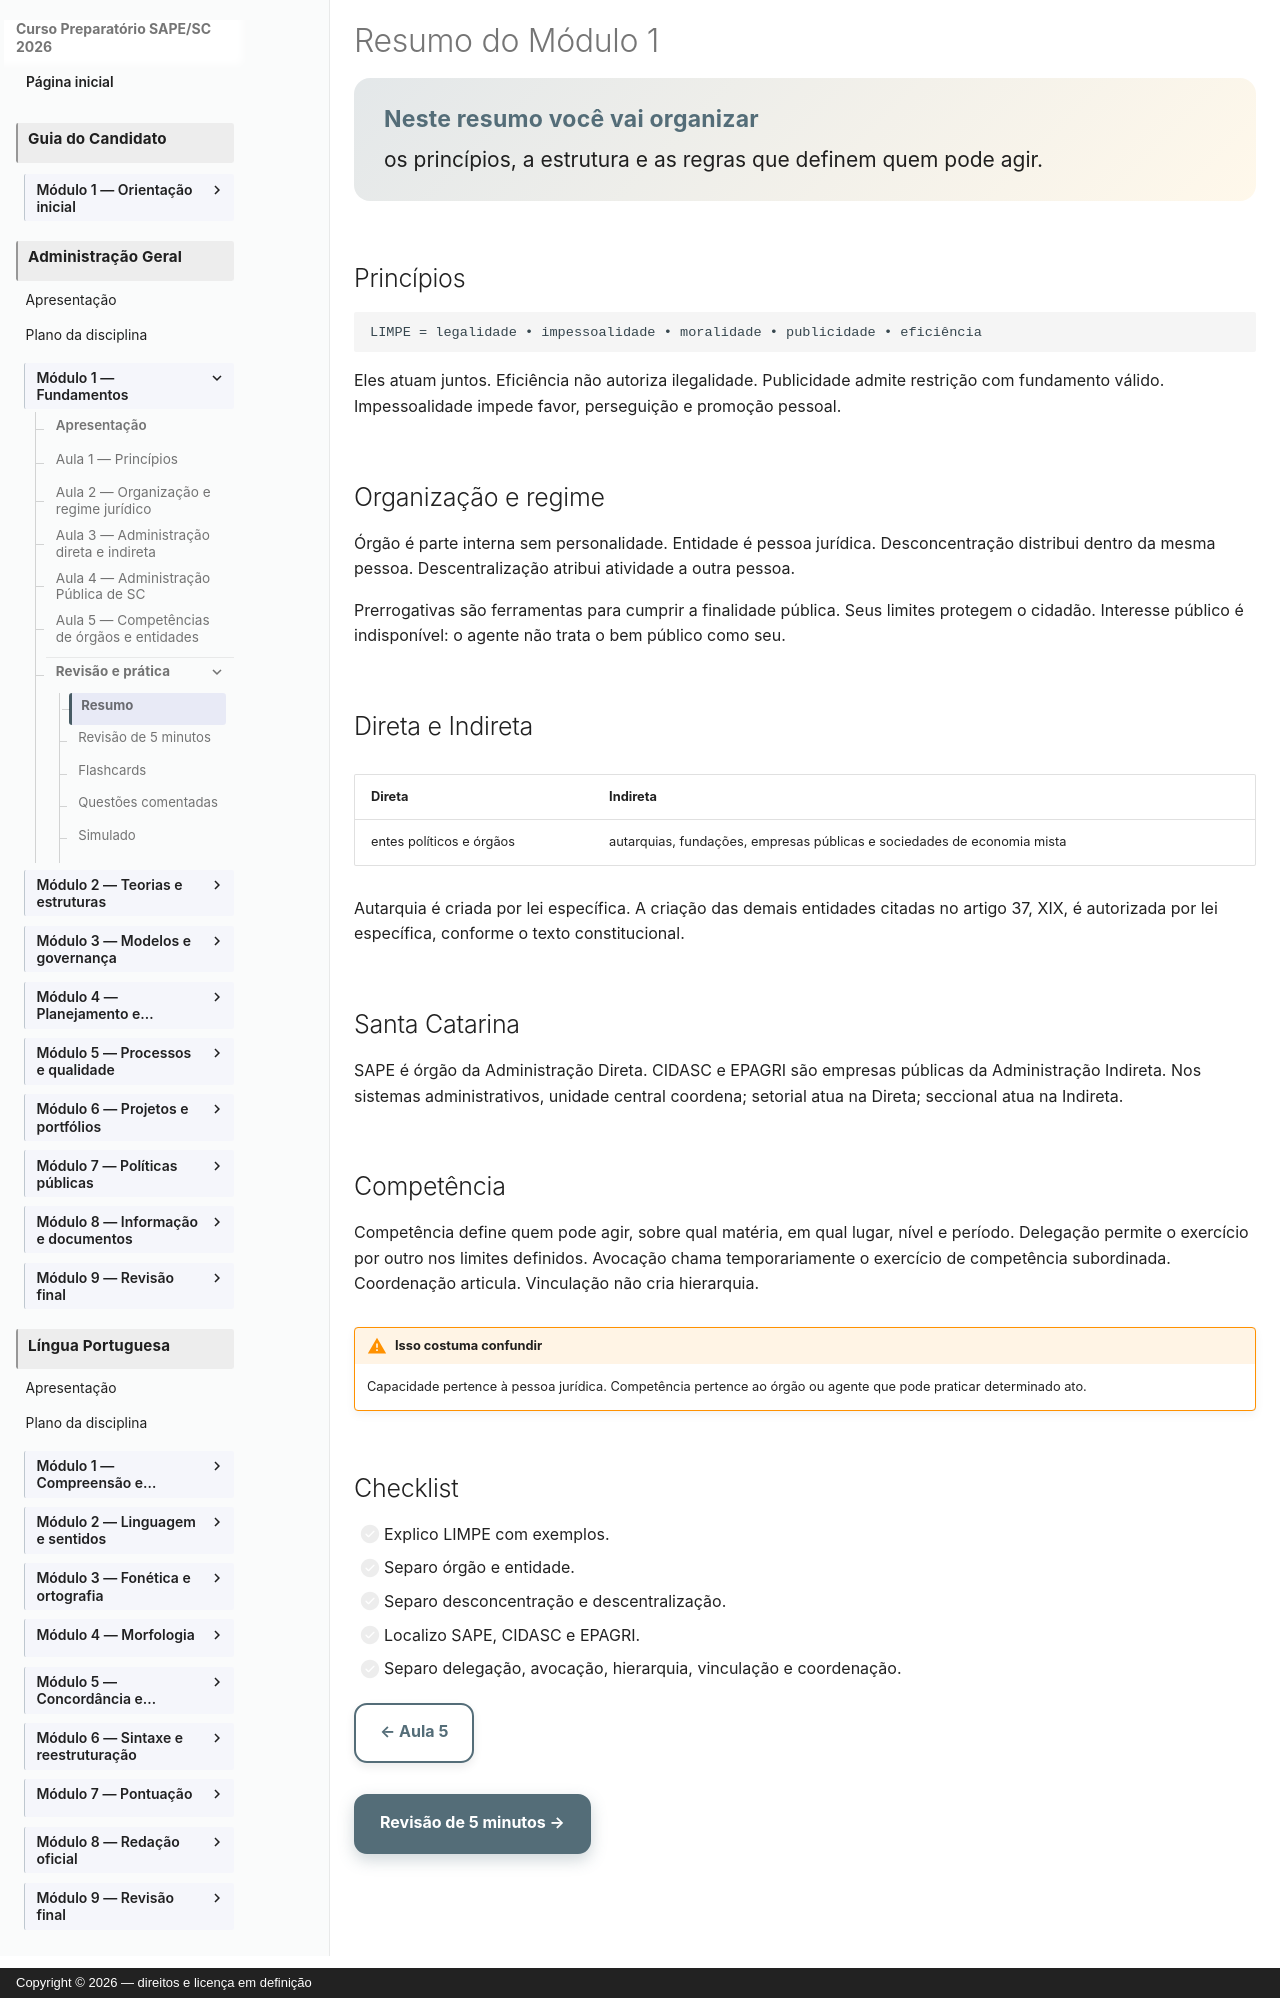

repository: vmedinax/curso-sape-sc-2026 · page: 03-administracao-geral/modulo-01-resumo/index.html · generator: mkdocs · copyright: Copyright © 2026 — direitos e licença em definição

---
id: administracao-geral-modulo-01-resumo
title: "Resumo do Módulo 1"
discipline: 03-administracao-geral
module: 1
lesson: 6
status: pedagogical-review
edital_refs: [anexo-2-administracao-geral-fundamentos-da-administracao-publica]
prerequisites: [administracao-geral-aula-05-competencias]
estimated_minutes: 25
authors: [Equipe do Curso SAPE/SC]
reviewers: []
last_reviewed: 2026-08-03
sources: []
tags: [resumo, fundamentos]
---

# Resumo do Módulo 1

<section class="lesson-goal"><h2>Neste resumo você vai organizar</h2><p>os princípios, a estrutura e as regras que definem quem pode agir.</p></section>

## Princípios

```text
LIMPE = legalidade • impessoalidade • moralidade • publicidade • eficiência
```

Eles atuam juntos. Eficiência não autoriza ilegalidade. Publicidade admite restrição com fundamento válido. Impessoalidade impede favor, perseguição e promoção pessoal.

## Organização e regime

Órgão é parte interna sem personalidade. Entidade é pessoa jurídica. Desconcentração distribui dentro da mesma pessoa. Descentralização atribui atividade a outra pessoa.

Prerrogativas são ferramentas para cumprir a finalidade pública. Seus limites protegem o cidadão. Interesse público é indisponível: o agente não trata o bem público como seu.

## Direta e Indireta

| Direta | Indireta |
|---|---|
| entes políticos e órgãos | autarquias, fundações, empresas públicas e sociedades de economia mista |

Autarquia é criada por lei específica. A criação das demais entidades citadas no artigo 37, XIX, é autorizada por lei específica, conforme o texto constitucional.

## Santa Catarina

SAPE é órgão da Administração Direta. CIDASC e EPAGRI são empresas públicas da Administração Indireta. Nos sistemas administrativos, unidade central coordena; setorial atua na Direta; seccional atua na Indireta.

## Competência

Competência define quem pode agir, sobre qual matéria, em qual lugar, nível e período. Delegação permite o exercício por outro nos limites definidos. Avocação chama temporariamente o exercício de competência subordinada. Coordenação articula. Vinculação não cria hierarquia.

!!! warning "Isso costuma confundir"
    Capacidade pertence à pessoa jurídica. Competência pertence ao órgão ou agente que pode praticar determinado ato.

## Checklist

- [ ] Explico LIMPE com exemplos.
- [ ] Separo órgão e entidade.
- [ ] Separo desconcentração e descentralização.
- [ ] Localizo SAPE, CIDASC e EPAGRI.
- [ ] Separo delegação, avocação, hierarquia, vinculação e coordenação.

[← Aula 5](05-competencias-dos-orgaos-e-entidades.md){ .md-button }

[Revisão de 5 minutos →](modulo-01-revisao.md){ .md-button .md-button--primary }
